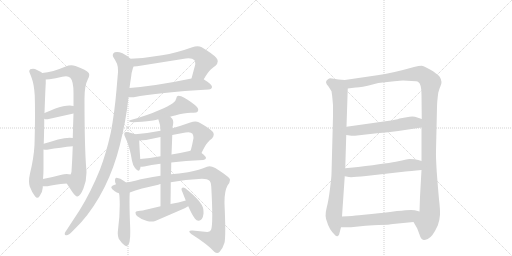
t = 0.00 s
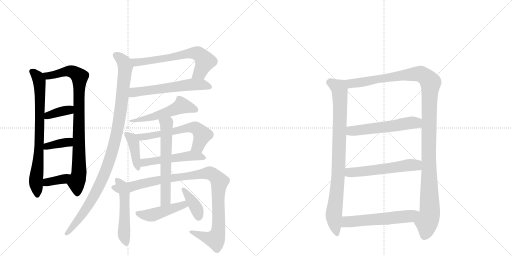
t = 3.36 s
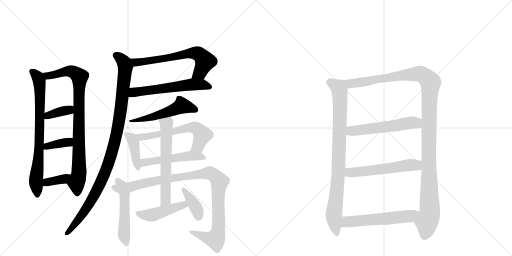
t = 6.72 s
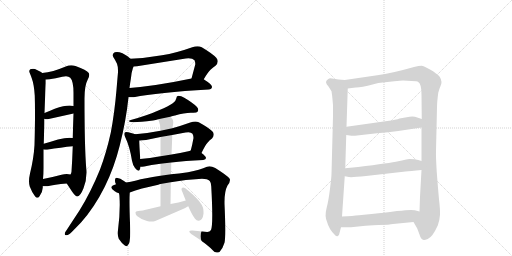
t = 10.08 s
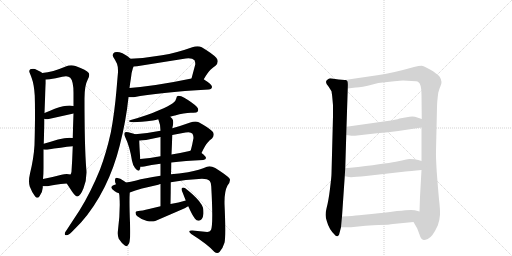
t = 13.44 s
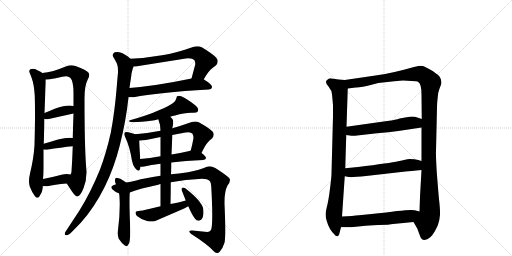
t = 16.80 s

The animated SVG that drew these frames (rendered in a browser with its animation timeline set to each time). Animation: 22 CSS @keyframes rules; one cycle of 16.80 s.

<svg version="1.1" viewBox="0 0 2048 1024" xmlns="http://www.w3.org/2000/svg">
  <g stroke="lightgray" stroke-dasharray="1,1" stroke-width="1" transform="scale(4, 4)">
    <line x1="0" y1="0" x2="256" y2="256"></line>
    <line x1="256" y1="0" x2="0" y2="256"></line>
    <line x1="128" y1="0" x2="128" y2="256"></line>
    <line x1="0" y1="128" x2="256" y2="128"></line>
    <line x1="256" y1="0" x2="512" y2="256"></line>
    <line x1="512" y1="0" x2="256" y2="256"></line>
    <line x1="384" y1="0" x2="384" y2="256"></line>
    <line x1="256" y1="128" x2="512" y2="128"></line>
  </g>
<g transform="scale(1, -1) translate(0, -850)">
   <style type="text/css">
    @keyframes keyframes0 {
      from {
       stroke: black;
       stroke-dashoffset: 762;
       stroke-width: 128;
       }
       71% {
       animation-timing-function: step-end;
       stroke: black;
       stroke-dashoffset: 0;
       stroke-width: 128;
       }
       to {
       stroke: black;
       stroke-width: 1024;
       }
       }
       #make-me-a-hanzi-animation-0 {
         animation: keyframes0 0.870117s both;
         animation-delay: 0.000000s;
         animation-timing-function: linear;
       }
    @keyframes keyframes1 {
      from {
       stroke: black;
       stroke-dashoffset: 879;
       stroke-width: 128;
       }
       74% {
       animation-timing-function: step-end;
       stroke: black;
       stroke-dashoffset: 0;
       stroke-width: 128;
       }
       to {
       stroke: black;
       stroke-width: 1024;
       }
       }
       #make-me-a-hanzi-animation-1 {
         animation: keyframes1 0.965332s both;
         animation-delay: 0.870117s;
         animation-timing-function: linear;
       }
    @keyframes keyframes2 {
      from {
       stroke: black;
       stroke-dashoffset: 366;
       stroke-width: 128;
       }
       54% {
       animation-timing-function: step-end;
       stroke: black;
       stroke-dashoffset: 0;
       stroke-width: 128;
       }
       to {
       stroke: black;
       stroke-width: 1024;
       }
       }
       #make-me-a-hanzi-animation-2 {
         animation: keyframes2 0.547852s both;
         animation-delay: 1.835449s;
         animation-timing-function: linear;
       }
    @keyframes keyframes3 {
      from {
       stroke: black;
       stroke-dashoffset: 369;
       stroke-width: 128;
       }
       55% {
       animation-timing-function: step-end;
       stroke: black;
       stroke-dashoffset: 0;
       stroke-width: 128;
       }
       to {
       stroke: black;
       stroke-width: 1024;
       }
       }
       #make-me-a-hanzi-animation-3 {
         animation: keyframes3 0.550293s both;
         animation-delay: 2.383301s;
         animation-timing-function: linear;
       }
    @keyframes keyframes4 {
      from {
       stroke: black;
       stroke-dashoffset: 362;
       stroke-width: 128;
       }
       54% {
       animation-timing-function: step-end;
       stroke: black;
       stroke-dashoffset: 0;
       stroke-width: 128;
       }
       to {
       stroke: black;
       stroke-width: 1024;
       }
       }
       #make-me-a-hanzi-animation-4 {
         animation: keyframes4 0.544596s both;
         animation-delay: 2.933594s;
         animation-timing-function: linear;
       }
    @keyframes keyframes5 {
      from {
       stroke: black;
       stroke-dashoffset: 647;
       stroke-width: 128;
       }
       68% {
       animation-timing-function: step-end;
       stroke: black;
       stroke-dashoffset: 0;
       stroke-width: 128;
       }
       to {
       stroke: black;
       stroke-width: 1024;
       }
       }
       #make-me-a-hanzi-animation-5 {
         animation: keyframes5 0.776530s both;
         animation-delay: 3.478190s;
         animation-timing-function: linear;
       }
    @keyframes keyframes6 {
      from {
       stroke: black;
       stroke-dashoffset: 584;
       stroke-width: 128;
       }
       66% {
       animation-timing-function: step-end;
       stroke: black;
       stroke-dashoffset: 0;
       stroke-width: 128;
       }
       to {
       stroke: black;
       stroke-width: 1024;
       }
       }
       #make-me-a-hanzi-animation-6 {
         animation: keyframes6 0.725260s both;
         animation-delay: 4.254720s;
         animation-timing-function: linear;
       }
    @keyframes keyframes7 {
      from {
       stroke: black;
       stroke-dashoffset: 1042;
       stroke-width: 128;
       }
       77% {
       animation-timing-function: step-end;
       stroke: black;
       stroke-dashoffset: 0;
       stroke-width: 128;
       }
       to {
       stroke: black;
       stroke-width: 1024;
       }
       }
       #make-me-a-hanzi-animation-7 {
         animation: keyframes7 1.097982s both;
         animation-delay: 4.979980s;
         animation-timing-function: linear;
       }
    @keyframes keyframes8 {
      from {
       stroke: black;
       stroke-dashoffset: 532;
       stroke-width: 128;
       }
       63% {
       animation-timing-function: step-end;
       stroke: black;
       stroke-dashoffset: 0;
       stroke-width: 128;
       }
       to {
       stroke: black;
       stroke-width: 1024;
       }
       }
       #make-me-a-hanzi-animation-8 {
         animation: keyframes8 0.682943s both;
         animation-delay: 6.077962s;
         animation-timing-function: linear;
       }
    @keyframes keyframes9 {
      from {
       stroke: black;
       stroke-dashoffset: 411;
       stroke-width: 128;
       }
       57% {
       animation-timing-function: step-end;
       stroke: black;
       stroke-dashoffset: 0;
       stroke-width: 128;
       }
       to {
       stroke: black;
       stroke-width: 1024;
       }
       }
       #make-me-a-hanzi-animation-9 {
         animation: keyframes9 0.584473s both;
         animation-delay: 6.760905s;
         animation-timing-function: linear;
       }
    @keyframes keyframes10 {
      from {
       stroke: black;
       stroke-dashoffset: 607;
       stroke-width: 128;
       }
       66% {
       animation-timing-function: step-end;
       stroke: black;
       stroke-dashoffset: 0;
       stroke-width: 128;
       }
       to {
       stroke: black;
       stroke-width: 1024;
       }
       }
       #make-me-a-hanzi-animation-10 {
         animation: keyframes10 0.743978s both;
         animation-delay: 7.345378s;
         animation-timing-function: linear;
       }
    @keyframes keyframes11 {
      from {
       stroke: black;
       stroke-dashoffset: 509;
       stroke-width: 128;
       }
       62% {
       animation-timing-function: step-end;
       stroke: black;
       stroke-dashoffset: 0;
       stroke-width: 128;
       }
       to {
       stroke: black;
       stroke-width: 1024;
       }
       }
       #make-me-a-hanzi-animation-11 {
         animation: keyframes11 0.664225s both;
         animation-delay: 8.089355s;
         animation-timing-function: linear;
       }
    @keyframes keyframes12 {
      from {
       stroke: black;
       stroke-dashoffset: 528;
       stroke-width: 128;
       }
       63% {
       animation-timing-function: step-end;
       stroke: black;
       stroke-dashoffset: 0;
       stroke-width: 128;
       }
       to {
       stroke: black;
       stroke-width: 1024;
       }
       }
       #make-me-a-hanzi-animation-12 {
         animation: keyframes12 0.679688s both;
         animation-delay: 8.753581s;
         animation-timing-function: linear;
       }
    @keyframes keyframes13 {
      from {
       stroke: black;
       stroke-dashoffset: 1037;
       stroke-width: 128;
       }
       77% {
       animation-timing-function: step-end;
       stroke: black;
       stroke-dashoffset: 0;
       stroke-width: 128;
       }
       to {
       stroke: black;
       stroke-width: 1024;
       }
       }
       #make-me-a-hanzi-animation-13 {
         animation: keyframes13 1.093913s both;
         animation-delay: 9.433268s;
         animation-timing-function: linear;
       }
    @keyframes keyframes14 {
      from {
       stroke: black;
       stroke-dashoffset: 612;
       stroke-width: 128;
       }
       67% {
       animation-timing-function: step-end;
       stroke: black;
       stroke-dashoffset: 0;
       stroke-width: 128;
       }
       to {
       stroke: black;
       stroke-width: 1024;
       }
       }
       #make-me-a-hanzi-animation-14 {
         animation: keyframes14 0.748047s both;
         animation-delay: 10.527181s;
         animation-timing-function: linear;
       }
    @keyframes keyframes15 {
      from {
       stroke: black;
       stroke-dashoffset: 458;
       stroke-width: 128;
       }
       60% {
       animation-timing-function: step-end;
       stroke: black;
       stroke-dashoffset: 0;
       stroke-width: 128;
       }
       to {
       stroke: black;
       stroke-width: 1024;
       }
       }
       #make-me-a-hanzi-animation-15 {
         animation: keyframes15 0.622721s both;
         animation-delay: 11.275228s;
         animation-timing-function: linear;
       }
    @keyframes keyframes16 {
      from {
       stroke: black;
       stroke-dashoffset: 386;
       stroke-width: 128;
       }
       56% {
       animation-timing-function: step-end;
       stroke: black;
       stroke-dashoffset: 0;
       stroke-width: 128;
       }
       to {
       stroke: black;
       stroke-width: 1024;
       }
       }
       #make-me-a-hanzi-animation-16 {
         animation: keyframes16 0.564128s both;
         animation-delay: 11.897949s;
         animation-timing-function: linear;
       }
    @keyframes keyframes17 {
      from {
       stroke: black;
       stroke-dashoffset: 882;
       stroke-width: 128;
       }
       74% {
       animation-timing-function: step-end;
       stroke: black;
       stroke-dashoffset: 0;
       stroke-width: 128;
       }
       to {
       stroke: black;
       stroke-width: 1024;
       }
       }
       #make-me-a-hanzi-animation-17 {
         animation: keyframes17 0.967773s both;
         animation-delay: 12.462077s;
         animation-timing-function: linear;
       }
    @keyframes keyframes18 {
      from {
       stroke: black;
       stroke-dashoffset: 1228;
       stroke-width: 128;
       }
       80% {
       animation-timing-function: step-end;
       stroke: black;
       stroke-dashoffset: 0;
       stroke-width: 128;
       }
       to {
       stroke: black;
       stroke-width: 1024;
       }
       }
       #make-me-a-hanzi-animation-18 {
         animation: keyframes18 1.249349s both;
         animation-delay: 13.429850s;
         animation-timing-function: linear;
       }
    @keyframes keyframes19 {
      from {
       stroke: black;
       stroke-dashoffset: 553;
       stroke-width: 128;
       }
       64% {
       animation-timing-function: step-end;
       stroke: black;
       stroke-dashoffset: 0;
       stroke-width: 128;
       }
       to {
       stroke: black;
       stroke-width: 1024;
       }
       }
       #make-me-a-hanzi-animation-19 {
         animation: keyframes19 0.700033s both;
         animation-delay: 14.679199s;
         animation-timing-function: linear;
       }
    @keyframes keyframes20 {
      from {
       stroke: black;
       stroke-dashoffset: 560;
       stroke-width: 128;
       }
       65% {
       animation-timing-function: step-end;
       stroke: black;
       stroke-dashoffset: 0;
       stroke-width: 128;
       }
       to {
       stroke: black;
       stroke-width: 1024;
       }
       }
       #make-me-a-hanzi-animation-20 {
         animation: keyframes20 0.705729s both;
         animation-delay: 15.379232s;
         animation-timing-function: linear;
       }
    @keyframes keyframes21 {
      from {
       stroke: black;
       stroke-dashoffset: 567;
       stroke-width: 128;
       }
       65% {
       animation-timing-function: step-end;
       stroke: black;
       stroke-dashoffset: 0;
       stroke-width: 128;
       }
       to {
       stroke: black;
       stroke-width: 1024;
       }
       }
       #make-me-a-hanzi-animation-21 {
         animation: keyframes21 0.711426s both;
         animation-delay: 16.084961s;
         animation-timing-function: linear;
       }
</style>
<path d="M 169 558 Q 165 562 162 563 L 140 574 Q 136 575 132 575 Q 126 575 121 573 Q 117 570 117 565 Q 117 562 119 558 Q 124 546 127 537 Q 136 513 139 468 Q 140 437 140 396 Q 140 342 138 270 Q 135 217 120 156 Q 116 139 116 125 Q 116 114 119 104 Q 128 80 140 65 Q 145 59 149 59 Q 154 59 158 65 Q 170 80 171 99 L 171 105 L 172 134 Q 174 154 174 178 L 174 252 L 175 275 Q 177 333 177 375 L 178 398 Q 182 507 183 516 L 183 532 C 183 549 183 549 169 558 Z" fill="lightgray"></path> 
<path d="M 338 456 Q 338 508 351 532 Q 357 543 357 550 Q 357 555 355 558 Q 347 570 302 586 Q 293 589 285 589 Q 274 589 263 584 Q 211 562 169 558 C 139 554 153 529 183 532 Q 191 533 198 533 Q 222 537 249 543 Q 257 545 264 545 Q 275 545 281 539 Q 294 526 294 478 L 294 426 L 294 396 Q 292 343 291 298 L 291 265 Q 289 208 286 163 Q 285 156 282 152 C 275 123 262 123 267 116 L 288 84 Q 302 64 309 64 L 310 64 Q 322 67 334 97 Q 346 127 346 160 Q 346 168 345 175 Q 338 264 338 456 Z" fill="lightgray"></path> 
<path d="M 177 375 Q 180 373 186 373 Q 190 373 195 374 L 294 396 C 323 403 323 420 294 426 Q 286 428 279 428 Q 256 428 219 415 Q 196 405 178 398 C 150 387 149 386 177 375 Z" fill="lightgray"></path> 
<path d="M 174 252 Q 179 251 188 251 Q 246 261 291 265 C 321 268 321 294 291 298 Q 285 299 279 299 Q 259 299 232 292 Q 200 282 175 275 C 146 267 144 256 174 252 Z" fill="lightgray"></path> 
<path d="M 171 105 L 190 105 Q 216 112 267 116 C 297 118 311 145 282 152 Q 275 154 267 154 Q 257 154 246 151 Q 205 140 172 134 C 143 129 141 105 171 105 Z" fill="lightgray"></path> 
<path d="M 815 533 Q 832 562 842 571 Q 853 581 862 587 Q 871 596 871 605 Q 871 612 865 619 Q 852 634 807 661 Q 799 665 790 665 Q 780 665 769 661 Q 705 638 648 629 Q 585 618 522 615 C 492 613 504 582 534 584 Q 541 585 548 585 L 743 616 Q 749 617 754 617 Q 771 617 778 609 Q 781 603 781 596 L 781 592 L 766 536 C 758 507 799 507 815 533 Z" fill="lightgray"></path> 
<path d="M 835 492 Q 847 493 848 502 L 848 503 Q 848 512 816 532 L 815 533 C 800 543 795 542 766 536 Q 627 507 518 498 C 488 495 484 461 514 461 L 535 461 Q 631 480 835 492 Z" fill="lightgray"></path> 
<path d="M 522 615 Q 508 628 490 637 Q 477 642 468 642 Q 463 642 459 641 Q 451 636 451 630 Q 451 626 453 622 Q 461 610 468 595 Q 472 584 472 568 L 472 561 Q 469 528 466 491 Q 458 398 443 319 Q 425 238 400 172 Q 364 83 319 10 L 266 -71 Q 260 -78 259 -84 L 259 -87 Q 259 -91 264 -91 L 266 -91 Q 275 -90 290 -75 L 324 -40 Q 377 19 419 103 Q 457 180 479 268 Q 504 365 514 461 L 518 498 Q 521 521 524 539 Q 526 561 532 579 Q 534 581 534 584 C 539 602 539 602 522 615 Z" fill="lightgray"></path> 
<path d="M 681 383 Q 691 387 700 388 Q 737 399 763 399 L 773 399 Q 788 399 791 404 Q 793 408 793 411 Q 793 417 787 423 Q 770 440 737 459 Q 725 467 713 467 Q 706 466 705 456 Q 703 444 691 437 Q 674 425 638 410 Q 592 389 523 370 Q 516 368 516 366 Q 516 365 517 364 Q 520 361 535 361 Q 561 362 612 368 Q 623 370 633 373 L 681 383 Z" fill="lightgray"></path> 
<path d="M 541 313 Q 529 318 513 321 Q 509 322 505 322 Q 501 322 499 320 Q 497 317 497 314 Q 497 308 501 301 Q 519 264 528 207 Q 531 190 540 178 Q 549 167 554 167 Q 557 167 559 172 Q 562 177 562 183 L 561 214 Q 557 272 557 288 C 557 307 557 307 541 313 Z" fill="lightgray"></path> 
<path d="M 806 238 Q 821 270 830 279 Q 839 290 848 296 Q 855 305 855 312 Q 855 319 849 325 Q 835 339 795 361 Q 789 364 781 364 Q 772 364 761 360 Q 722 346 689 337 L 642 327 Q 592 317 541 313 C 511 310 527 286 557 288 Q 569 289 584 290 L 642 302 L 689 310 Q 715 316 742 320 Q 748 321 754 321 Q 765 321 770 315 Q 774 308 774 298 Q 769 270 763 248 C 756 219 793 211 806 238 Z" fill="lightgray"></path> 
<path d="M 685 200 Q 740 207 813 210 Q 824 212 824 218 Q 824 225 806 238 C 784 255 784 255 763 248 L 758 246 Q 719 238 686 232 L 642 225 Q 598 217 561 214 C 531 211 532 182 562 183 Q 568 183 577 184 Q 603 191 642 195 L 685 200 Z" fill="lightgray"></path> 
<path d="M 504 120 Q 497 126 491 129 Q 482 137 470 138 Q 468 139 466 139 Q 463 139 461 135 Q 460 132 460 128 Q 460 125 461 120 Q 463 116 464 113 L 476 77 Q 478 70 478 61 Q 479 46 479 30 Q 479 -18 472 -70 Q 471 -77 471 -83 Q 471 -95 475 -105 Q 486 -122 498 -131 Q 504 -135 507 -135 Q 510 -135 511 -130 Q 518 -126 519 -110 Q 521 -100 521 -79 Q 521 -64 520 -42 Q 518 9 518 42 Q 518 66 519 80 C 521 107 521 107 504 120 Z" fill="lightgray"></path> 
<path d="M 844 -70 Q 839 -78 829 -78 L 770 -72 L 767 -72 Q 757 -72 757 -76 Q 757 -79 765 -86 Q 830 -127 857 -157 Q 863 -162 869 -162 Q 874 -162 878 -158 Q 892 -142 898 -121 Q 901 -108 901 -69 Q 901 -30 898 35 L 898 42 Q 898 86 910 108 Q 920 121 920 130 Q 920 133 918 136 Q 909 148 861 178 Q 848 185 838 185 Q 833 185 828 183 Q 800 170 752 161 Q 714 156 684 153 L 642 147 Q 576 137 545 128 Q 522 123 504 120 L 464 113 Q 448 109 445 102 L 445 101 Q 445 93 459 85 Q 467 80 476 77 C 490 70 491 70 519 80 Q 560 96 633 111 Q 638 113 642 114 L 683 121 Q 741 132 808 135 Q 830 135 839 126 Q 845 119 845 104 Q 849 32 849 -11 Q 849 -59 844 -70 Z" fill="lightgray"></path> 
<path d="M 684 153 Q 685 179 685 200 L 686 232 Q 688 274 689 310 L 689 337 Q 691 346 692 350 Q 693 356 693 361 Q 693 371 689 375 L 681 383 C 660 404 623 401 633 373 L 635 367 Q 642 352 642 327 L 642 302 L 642 225 L 642 195 L 642 147 L 642 114 L 642 25 C 642 -5 681 4 682 34 Q 683 81 683 121 L 684 153 Z" fill="lightgray"></path> 
<path d="M 642 25 L 596 14 Q 568 7 553 6 Q 542 4 542 1 L 542 -1 Q 542 -8 548 -14 Q 563 -27 588 -34 Q 597 -36 605 -36 Q 614 -36 621 -34 L 741 18 Q 747 22 753 25 C 779 39 772 56 743 48 Q 715 40 682 34 L 642 25 Z" fill="lightgray"></path> 
<path d="M 753 25 Q 768 -9 780 -25 Q 786 -33 794 -33 L 796 -33 Q 811 -30 814 -5 L 814 2 Q 814 12 812 19 Q 808 31 796 46 Q 777 69 741 97 Q 736 100 732 100 Q 730 100 728 98 Q 726 96 726 93 Q 726 89 730 81 L 743 48 L 753 25 Z" fill="lightgray"></path> 
<path d="M 1379 530 L 1354 532 L 1328 536 Q 1318 538 1312 533 Q 1295 523 1314 504 L 1326 485 Q 1329 466 1330 452 L 1332 429 L 1332 385 L 1326 155 Q 1326 144 1320 95 Q 1314 46 1306 16 Q 1298 -14 1308 -37 Q 1316 -66 1337 -87 Q 1344 -97 1350 -95 Q 1357 -94 1358 -82 L 1364 -59 L 1368 -16 L 1379 145 L 1381 177 L 1385 310 L 1386 343 L 1391 496 C 1392 526 1392 529 1379 530 Z" fill="lightgray"></path> 
<path d="M 1758 544 Q 1746 557 1720 572 Q 1695 586 1686 587 Q 1677 587 1656 582 Q 1568 557 1509 549 L 1379 530 C 1349 526 1361 492 1391 496 L 1423 500 Q 1440 499 1494 513 L 1513 518 L 1577 525 Q 1603 528 1612 528 L 1646 526 Q 1669 526 1673 522 Q 1686 515 1686 471 L 1687 374 L 1686 340 L 1686 206 L 1686 170 L 1680 63 L 1678 4 C 1677 -26 1639 -12 1654 -38 L 1669 -64 L 1678 -88 Q 1684 -109 1695 -110 Q 1699 -111 1711 -106 Q 1730 -98 1751 -52 Q 1759 -29 1760 -9 Q 1761 10 1756 53 Q 1752 96 1747 162 Q 1743 228 1744 246 L 1748 421 Q 1748 441 1753 479 Q 1758 497 1761 503 Q 1772 523 1758 544 Z" fill="lightgray"></path> 
<path d="M 1385 310 L 1406 307 Q 1410 306 1437 309 L 1508 317 Q 1555 320 1593 326 L 1686 340 C 1716 344 1715 365 1687 374 L 1669 380 Q 1658 385 1638 383 L 1598 376 Q 1585 371 1549 366 L 1386 343 C 1356 339 1355 314 1385 310 Z" fill="lightgray"></path> 
<path d="M 1379 145 L 1396 142 Q 1407 140 1464 146 L 1622 164 Q 1640 165 1686 170 C 1716 173 1715 197 1686 206 L 1673 210 Q 1660 214 1638 214 Q 1625 212 1593 205 Q 1561 198 1432 182 L 1381 177 C 1351 174 1349 150 1379 145 Z" fill="lightgray"></path> 
<path d="M 1364 -59 L 1404 -59 L 1462 -53 Q 1468 -52 1514 -50 Q 1560 -49 1572 -46 L 1654 -38 C 1684 -35 1707 -4 1678 4 L 1659 9 Q 1648 13 1588 6 Q 1529 -2 1496 -5 L 1436 -11 Q 1413 -14 1368 -16 C 1338 -17 1334 -59 1364 -59 Z" fill="lightgray"></path> 
      <clipPath id="make-me-a-hanzi-clip-0">
      <path d="M 169 558 Q 165 562 162 563 L 140 574 Q 136 575 132 575 Q 126 575 121 573 Q 117 570 117 565 Q 117 562 119 558 Q 124 546 127 537 Q 136 513 139 468 Q 140 437 140 396 Q 140 342 138 270 Q 135 217 120 156 Q 116 139 116 125 Q 116 114 119 104 Q 128 80 140 65 Q 145 59 149 59 Q 154 59 158 65 Q 170 80 171 99 L 171 105 L 172 134 Q 174 154 174 178 L 174 252 L 175 275 Q 177 333 177 375 L 178 398 Q 182 507 183 516 L 183 532 C 183 549 183 549 169 558 Z" fill="lightgray"></path>
      </clipPath>
      <path clip-path="url(#make-me-a-hanzi-clip-0)" d="M 128 564 L 152 539 L 160 490 L 158 284 L 144 128 L 149 69 " fill="none" id="make-me-a-hanzi-animation-0" stroke-dasharray="634 1268" stroke-linecap="round"></path>

      <clipPath id="make-me-a-hanzi-clip-1">
      <path d="M 338 456 Q 338 508 351 532 Q 357 543 357 550 Q 357 555 355 558 Q 347 570 302 586 Q 293 589 285 589 Q 274 589 263 584 Q 211 562 169 558 C 139 554 153 529 183 532 Q 191 533 198 533 Q 222 537 249 543 Q 257 545 264 545 Q 275 545 281 539 Q 294 526 294 478 L 294 426 L 294 396 Q 292 343 291 298 L 291 265 Q 289 208 286 163 Q 285 156 282 152 C 275 123 262 123 267 116 L 288 84 Q 302 64 309 64 L 310 64 Q 322 67 334 97 Q 346 127 346 160 Q 346 168 345 175 Q 338 264 338 456 Z" fill="lightgray"></path>
      </clipPath>
      <path clip-path="url(#make-me-a-hanzi-clip-1)" d="M 176 553 L 191 547 L 282 566 L 303 558 L 319 540 L 316 155 L 306 118 L 310 74 " fill="none" id="make-me-a-hanzi-animation-1" stroke-dasharray="751 1502" stroke-linecap="round"></path>

      <clipPath id="make-me-a-hanzi-clip-2">
      <path d="M 177 375 Q 180 373 186 373 Q 190 373 195 374 L 294 396 C 323 403 323 420 294 426 Q 286 428 279 428 Q 256 428 219 415 Q 196 405 178 398 C 150 387 149 386 177 375 Z" fill="lightgray"></path>
      </clipPath>
      <path clip-path="url(#make-me-a-hanzi-clip-2)" d="M 183 381 L 233 402 L 269 408 L 285 419 " fill="none" id="make-me-a-hanzi-animation-2" stroke-dasharray="238 476" stroke-linecap="round"></path>

      <clipPath id="make-me-a-hanzi-clip-3">
      <path d="M 174 252 Q 179 251 188 251 Q 246 261 291 265 C 321 268 321 294 291 298 Q 285 299 279 299 Q 259 299 232 292 Q 200 282 175 275 C 146 267 144 256 174 252 Z" fill="lightgray"></path>
      </clipPath>
      <path clip-path="url(#make-me-a-hanzi-clip-3)" d="M 181 257 L 199 268 L 269 280 L 285 293 " fill="none" id="make-me-a-hanzi-animation-3" stroke-dasharray="241 482" stroke-linecap="round"></path>

      <clipPath id="make-me-a-hanzi-clip-4">
      <path d="M 171 105 L 190 105 Q 216 112 267 116 C 297 118 311 145 282 152 Q 275 154 267 154 Q 257 154 246 151 Q 205 140 172 134 C 143 129 141 105 171 105 Z" fill="lightgray"></path>
      </clipPath>
      <path clip-path="url(#make-me-a-hanzi-clip-4)" d="M 176 112 L 210 127 L 253 133 L 274 148 " fill="none" id="make-me-a-hanzi-animation-4" stroke-dasharray="234 468" stroke-linecap="round"></path>

      <clipPath id="make-me-a-hanzi-clip-5">
      <path d="M 815 533 Q 832 562 842 571 Q 853 581 862 587 Q 871 596 871 605 Q 871 612 865 619 Q 852 634 807 661 Q 799 665 790 665 Q 780 665 769 661 Q 705 638 648 629 Q 585 618 522 615 C 492 613 504 582 534 584 Q 541 585 548 585 L 743 616 Q 749 617 754 617 Q 771 617 778 609 Q 781 603 781 596 L 781 592 L 766 536 C 758 507 799 507 815 533 Z" fill="lightgray"></path>
      </clipPath>
      <path clip-path="url(#make-me-a-hanzi-clip-5)" d="M 530 612 L 538 604 L 568 602 L 751 636 L 793 635 L 820 605 L 798 559 L 773 542 " fill="none" id="make-me-a-hanzi-animation-5" stroke-dasharray="519 1038" stroke-linecap="round"></path>

      <clipPath id="make-me-a-hanzi-clip-6">
      <path d="M 835 492 Q 847 493 848 502 L 848 503 Q 848 512 816 532 L 815 533 C 800 543 795 542 766 536 Q 627 507 518 498 C 488 495 484 461 514 461 L 535 461 Q 631 480 835 492 Z" fill="lightgray"></path>
      </clipPath>
      <path clip-path="url(#make-me-a-hanzi-clip-6)" d="M 519 467 L 532 478 L 555 484 L 762 511 L 807 512 L 839 503 " fill="none" id="make-me-a-hanzi-animation-6" stroke-dasharray="456 912" stroke-linecap="round"></path>

      <clipPath id="make-me-a-hanzi-clip-7">
      <path d="M 522 615 Q 508 628 490 637 Q 477 642 468 642 Q 463 642 459 641 Q 451 636 451 630 Q 451 626 453 622 Q 461 610 468 595 Q 472 584 472 568 L 472 561 Q 469 528 466 491 Q 458 398 443 319 Q 425 238 400 172 Q 364 83 319 10 L 266 -71 Q 260 -78 259 -84 L 259 -87 Q 259 -91 264 -91 L 266 -91 Q 275 -90 290 -75 L 324 -40 Q 377 19 419 103 Q 457 180 479 268 Q 504 365 514 461 L 518 498 Q 521 521 524 539 Q 526 561 532 579 Q 534 581 534 584 C 539 602 539 602 522 615 Z" fill="lightgray"></path>
      </clipPath>
      <path clip-path="url(#make-me-a-hanzi-clip-7)" d="M 464 629 L 492 606 L 502 581 L 481 398 L 451 250 L 427 176 L 374 63 L 326 -13 L 264 -85 " fill="none" id="make-me-a-hanzi-animation-7" stroke-dasharray="914 1828" stroke-linecap="round"></path>

      <clipPath id="make-me-a-hanzi-clip-8">
      <path d="M 681 383 Q 691 387 700 388 Q 737 399 763 399 L 773 399 Q 788 399 791 404 Q 793 408 793 411 Q 793 417 787 423 Q 770 440 737 459 Q 725 467 713 467 Q 706 466 705 456 Q 703 444 691 437 Q 674 425 638 410 Q 592 389 523 370 Q 516 368 516 366 Q 516 365 517 364 Q 520 361 535 361 Q 561 362 612 368 Q 623 370 633 373 L 681 383 Z" fill="lightgray"></path>
      </clipPath>
      <path clip-path="url(#make-me-a-hanzi-clip-8)" d="M 783 410 L 728 428 L 636 390 L 520 367 " fill="none" id="make-me-a-hanzi-animation-8" stroke-dasharray="404 808" stroke-linecap="round"></path>

      <clipPath id="make-me-a-hanzi-clip-9">
      <path d="M 541 313 Q 529 318 513 321 Q 509 322 505 322 Q 501 322 499 320 Q 497 317 497 314 Q 497 308 501 301 Q 519 264 528 207 Q 531 190 540 178 Q 549 167 554 167 Q 557 167 559 172 Q 562 177 562 183 L 561 214 Q 557 272 557 288 C 557 307 557 307 541 313 Z" fill="lightgray"></path>
      </clipPath>
      <path clip-path="url(#make-me-a-hanzi-clip-9)" d="M 504 315 L 534 279 L 553 173 " fill="none" id="make-me-a-hanzi-animation-9" stroke-dasharray="283 566" stroke-linecap="round"></path>

      <clipPath id="make-me-a-hanzi-clip-10">
      <path d="M 806 238 Q 821 270 830 279 Q 839 290 848 296 Q 855 305 855 312 Q 855 319 849 325 Q 835 339 795 361 Q 789 364 781 364 Q 772 364 761 360 Q 722 346 689 337 L 642 327 Q 592 317 541 313 C 511 310 527 286 557 288 Q 569 289 584 290 L 642 302 L 689 310 Q 715 316 742 320 Q 748 321 754 321 Q 765 321 770 315 Q 774 308 774 298 Q 769 270 763 248 C 756 219 793 211 806 238 Z" fill="lightgray"></path>
      </clipPath>
      <path clip-path="url(#make-me-a-hanzi-clip-10)" d="M 549 309 L 564 302 L 589 304 L 762 340 L 783 338 L 809 310 L 793 266 L 771 252 " fill="none" id="make-me-a-hanzi-animation-10" stroke-dasharray="479 958" stroke-linecap="round"></path>

      <clipPath id="make-me-a-hanzi-clip-11">
      <path d="M 685 200 Q 740 207 813 210 Q 824 212 824 218 Q 824 225 806 238 C 784 255 784 255 763 248 L 758 246 Q 719 238 686 232 L 642 225 Q 598 217 561 214 C 531 211 532 182 562 183 Q 568 183 577 184 Q 603 191 642 195 L 685 200 Z" fill="lightgray"></path>
      </clipPath>
      <path clip-path="url(#make-me-a-hanzi-clip-11)" d="M 569 191 L 577 200 L 595 204 L 766 228 L 815 219 " fill="none" id="make-me-a-hanzi-animation-11" stroke-dasharray="381 762" stroke-linecap="round"></path>

      <clipPath id="make-me-a-hanzi-clip-12">
      <path d="M 504 120 Q 497 126 491 129 Q 482 137 470 138 Q 468 139 466 139 Q 463 139 461 135 Q 460 132 460 128 Q 460 125 461 120 Q 463 116 464 113 L 476 77 Q 478 70 478 61 Q 479 46 479 30 Q 479 -18 472 -70 Q 471 -77 471 -83 Q 471 -95 475 -105 Q 486 -122 498 -131 Q 504 -135 507 -135 Q 510 -135 511 -130 Q 518 -126 519 -110 Q 521 -100 521 -79 Q 521 -64 520 -42 Q 518 9 518 42 Q 518 66 519 80 C 521 107 521 107 504 120 Z" fill="lightgray"></path>
      </clipPath>
      <path clip-path="url(#make-me-a-hanzi-clip-12)" d="M 467 133 L 488 106 L 498 76 L 496 -93 L 504 -129 " fill="none" id="make-me-a-hanzi-animation-12" stroke-dasharray="400 800" stroke-linecap="round"></path>

      <clipPath id="make-me-a-hanzi-clip-13">
      <path d="M 844 -70 Q 839 -78 829 -78 L 770 -72 L 767 -72 Q 757 -72 757 -76 Q 757 -79 765 -86 Q 830 -127 857 -157 Q 863 -162 869 -162 Q 874 -162 878 -158 Q 892 -142 898 -121 Q 901 -108 901 -69 Q 901 -30 898 35 L 898 42 Q 898 86 910 108 Q 920 121 920 130 Q 920 133 918 136 Q 909 148 861 178 Q 848 185 838 185 Q 833 185 828 183 Q 800 170 752 161 Q 714 156 684 153 L 642 147 Q 576 137 545 128 Q 522 123 504 120 L 464 113 Q 448 109 445 102 L 445 101 Q 445 93 459 85 Q 467 80 476 77 C 490 70 491 70 519 80 Q 560 96 633 111 Q 638 113 642 114 L 683 121 Q 741 132 808 135 Q 830 135 839 126 Q 845 119 845 104 Q 849 32 849 -11 Q 849 -59 844 -70 Z" fill="lightgray"></path>
      </clipPath>
      <path clip-path="url(#make-me-a-hanzi-clip-13)" d="M 452 102 L 482 96 L 517 101 L 635 131 L 816 156 L 839 157 L 855 150 L 878 124 L 872 63 L 875 -51 L 868 -93 L 861 -107 L 844 -106 L 764 -79 " fill="none" id="make-me-a-hanzi-animation-13" stroke-dasharray="909 1818" stroke-linecap="round"></path>

      <clipPath id="make-me-a-hanzi-clip-14">
      <path d="M 684 153 Q 685 179 685 200 L 686 232 Q 688 274 689 310 L 689 337 Q 691 346 692 350 Q 693 356 693 361 Q 693 371 689 375 L 681 383 C 660 404 623 401 633 373 L 635 367 Q 642 352 642 327 L 642 302 L 642 225 L 642 195 L 642 147 L 642 114 L 642 25 C 642 -5 681 4 682 34 Q 683 81 683 121 L 684 153 Z" fill="lightgray"></path>
      </clipPath>
      <path clip-path="url(#make-me-a-hanzi-clip-14)" d="M 640 372 L 666 349 L 663 57 L 647 32 " fill="none" id="make-me-a-hanzi-animation-14" stroke-dasharray="484 968" stroke-linecap="round"></path>

      <clipPath id="make-me-a-hanzi-clip-15">
      <path d="M 642 25 L 596 14 Q 568 7 553 6 Q 542 4 542 1 L 542 -1 Q 542 -8 548 -14 Q 563 -27 588 -34 Q 597 -36 605 -36 Q 614 -36 621 -34 L 741 18 Q 747 22 753 25 C 779 39 772 56 743 48 Q 715 40 682 34 L 642 25 Z" fill="lightgray"></path>
      </clipPath>
      <path clip-path="url(#make-me-a-hanzi-clip-15)" d="M 549 0 L 602 -11 L 735 31 L 743 28 " fill="none" id="make-me-a-hanzi-animation-15" stroke-dasharray="330 660" stroke-linecap="round"></path>

      <clipPath id="make-me-a-hanzi-clip-16">
      <path d="M 753 25 Q 768 -9 780 -25 Q 786 -33 794 -33 L 796 -33 Q 811 -30 814 -5 L 814 2 Q 814 12 812 19 Q 808 31 796 46 Q 777 69 741 97 Q 736 100 732 100 Q 730 100 728 98 Q 726 96 726 93 Q 726 89 730 81 L 743 48 L 753 25 Z" fill="lightgray"></path>
      </clipPath>
      <path clip-path="url(#make-me-a-hanzi-clip-16)" d="M 733 93 L 781 25 L 795 -20 " fill="none" id="make-me-a-hanzi-animation-16" stroke-dasharray="258 516" stroke-linecap="round"></path>

      <clipPath id="make-me-a-hanzi-clip-17">
      <path d="M 1379 530 L 1354 532 L 1328 536 Q 1318 538 1312 533 Q 1295 523 1314 504 L 1326 485 Q 1329 466 1330 452 L 1332 429 L 1332 385 L 1326 155 Q 1326 144 1320 95 Q 1314 46 1306 16 Q 1298 -14 1308 -37 Q 1316 -66 1337 -87 Q 1344 -97 1350 -95 Q 1357 -94 1358 -82 L 1364 -59 L 1368 -16 L 1379 145 L 1381 177 L 1385 310 L 1386 343 L 1391 496 C 1392 526 1392 529 1379 530 Z" fill="lightgray"></path>
      </clipPath>
      <path clip-path="url(#make-me-a-hanzi-clip-17)" d="M 1320 519 L 1355 499 L 1359 489 L 1355 185 L 1335 -15 L 1348 -84 " fill="none" id="make-me-a-hanzi-animation-17" stroke-dasharray="754 1508" stroke-linecap="round"></path>

      <clipPath id="make-me-a-hanzi-clip-18">
      <path d="M 1758 544 Q 1746 557 1720 572 Q 1695 586 1686 587 Q 1677 587 1656 582 Q 1568 557 1509 549 L 1379 530 C 1349 526 1361 492 1391 496 L 1423 500 Q 1440 499 1494 513 L 1513 518 L 1577 525 Q 1603 528 1612 528 L 1646 526 Q 1669 526 1673 522 Q 1686 515 1686 471 L 1687 374 L 1686 340 L 1686 206 L 1686 170 L 1680 63 L 1678 4 C 1677 -26 1639 -12 1654 -38 L 1669 -64 L 1678 -88 Q 1684 -109 1695 -110 Q 1699 -111 1711 -106 Q 1730 -98 1751 -52 Q 1759 -29 1760 -9 Q 1761 10 1756 53 Q 1752 96 1747 162 Q 1743 228 1744 246 L 1748 421 Q 1748 441 1753 479 Q 1758 497 1761 503 Q 1772 523 1758 544 Z" fill="lightgray"></path>
      </clipPath>
      <path clip-path="url(#make-me-a-hanzi-clip-18)" d="M 1387 526 L 1405 516 L 1427 518 L 1671 555 L 1697 547 L 1722 520 L 1714 228 L 1719 -3 L 1697 -96 " fill="none" id="make-me-a-hanzi-animation-18" stroke-dasharray="1100 2200" stroke-linecap="round"></path>

      <clipPath id="make-me-a-hanzi-clip-19">
      <path d="M 1385 310 L 1406 307 Q 1410 306 1437 309 L 1508 317 Q 1555 320 1593 326 L 1686 340 C 1716 344 1715 365 1687 374 L 1669 380 Q 1658 385 1638 383 L 1598 376 Q 1585 371 1549 366 L 1386 343 C 1356 339 1355 314 1385 310 Z" fill="lightgray"></path>
      </clipPath>
      <path clip-path="url(#make-me-a-hanzi-clip-19)" d="M 1391 315 L 1411 327 L 1665 359 L 1680 369 " fill="none" id="make-me-a-hanzi-animation-19" stroke-dasharray="425 850" stroke-linecap="round"></path>

      <clipPath id="make-me-a-hanzi-clip-20">
      <path d="M 1379 145 L 1396 142 Q 1407 140 1464 146 L 1622 164 Q 1640 165 1686 170 C 1716 173 1715 197 1686 206 L 1673 210 Q 1660 214 1638 214 Q 1625 212 1593 205 Q 1561 198 1432 182 L 1381 177 C 1351 174 1349 150 1379 145 Z" fill="lightgray"></path>
      </clipPath>
      <path clip-path="url(#make-me-a-hanzi-clip-20)" d="M 1384 150 L 1402 161 L 1644 190 L 1663 190 L 1677 176 " fill="none" id="make-me-a-hanzi-animation-20" stroke-dasharray="432 864" stroke-linecap="round"></path>

      <clipPath id="make-me-a-hanzi-clip-21">
      <path d="M 1364 -59 L 1404 -59 L 1462 -53 Q 1468 -52 1514 -50 Q 1560 -49 1572 -46 L 1654 -38 C 1684 -35 1707 -4 1678 4 L 1659 9 Q 1648 13 1588 6 Q 1529 -2 1496 -5 L 1436 -11 Q 1413 -14 1368 -16 C 1338 -17 1334 -59 1364 -59 Z" fill="lightgray"></path>
      </clipPath>
      <path clip-path="url(#make-me-a-hanzi-clip-21)" d="M 1371 -52 L 1388 -37 L 1631 -16 L 1672 0 " fill="none" id="make-me-a-hanzi-animation-21" stroke-dasharray="439 878" stroke-linecap="round"></path>

</g>
</svg>
